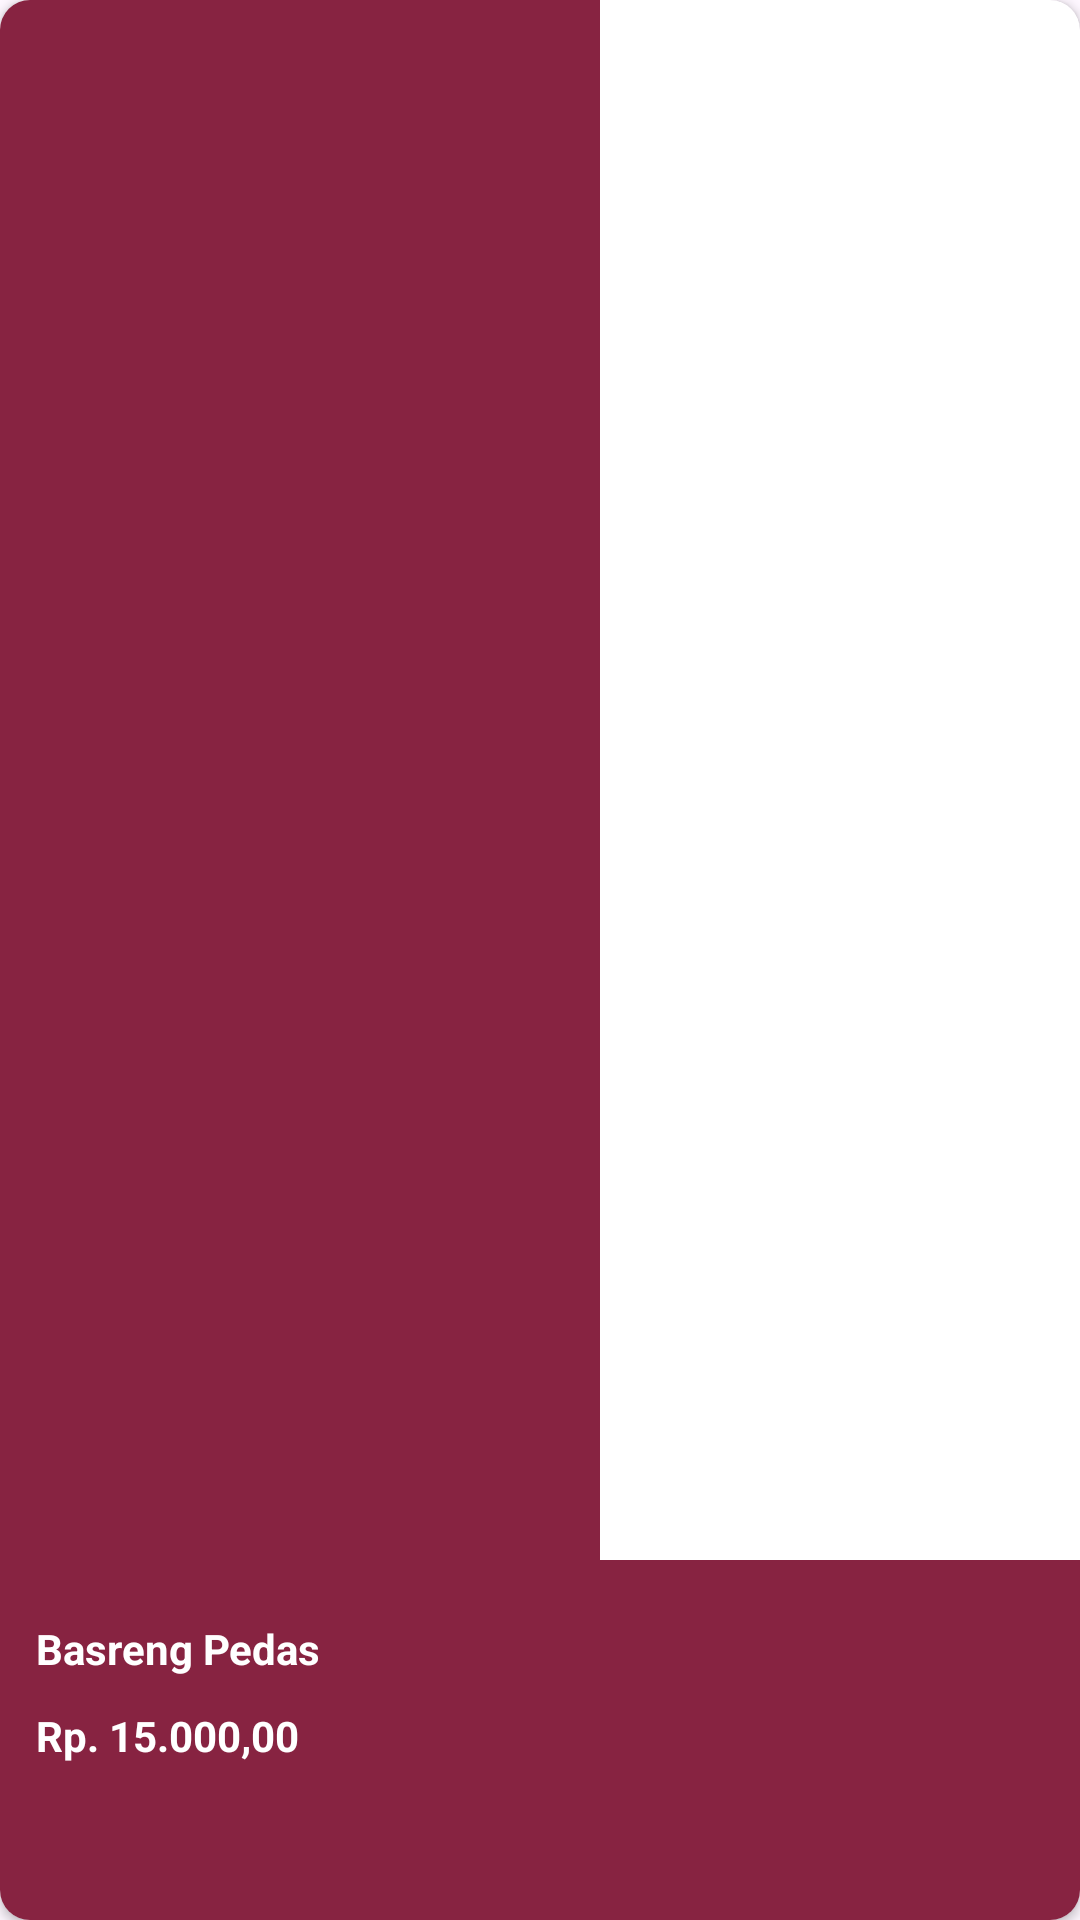

Android layout source for this screen:
<!-- AndroidManifest.xml: application theme Theme.CedasAPK -->
<!-- res/layout/itemcardview_user.xml -->
<androidx.cardview.widget.CardView xmlns:android="http://schemas.android.com/apk/res/android"
    xmlns:app="http://schemas.android.com/apk/res-auto"
    xmlns:tools="http://schemas.android.com/tools"
    android:id="@+id/card_view"
    android:layout_width="200dp"
    android:layout_height="wrap_content"
    android:layout_gravity="center"
    android:layout_marginTop="16dp"
    android:layout_marginBottom="16dp"
    android:layout_marginRight="25dp"
    android:background="@drawable/grey_background"
    app:cardCornerRadius="10dp">

    <LinearLayout
        android:layout_width="match_parent"
        android:layout_height="match_parent"
        android:orientation="vertical">

        
        <ImageView
            android:id="@+id/iv_item_foto"
            android:layout_width="200dp"
            android:layout_height="200dp"
            android:layout_weight="1"
            android:scaleType="centerCrop"
            android:background="@color/merah"
            tools:srcCompat="@tools:sample/avatars" />

        











        












        <LinearLayout
            android:background="@color/merah"
            android:layout_width="match_parent"
            android:layout_height="120dp"
            android:orientation="vertical"
            android:paddingTop="15dp">

            <TextView
                android:paddingBottom="5dp"
                android:paddingTop="5dp"
                android:paddingLeft="12dp"
                android:textStyle="bold"
                android:id="@+id/txusername"
                android:textColor="@color/white"
                android:layout_width="match_parent"
                android:layout_height="wrap_content"
                android:text="Basreng Pedas" />
            <TextView
                android:paddingBottom="5dp"
                android:paddingTop="5dp"
                android:paddingLeft="12dp"
                android:textColor="@color/white"
                android:textStyle="bold"
                android:id="@+id/txemail"
                android:layout_width="match_parent"
                android:layout_height="wrap_content"
                android:text="Rp. 15.000,00" />
        </LinearLayout>

        







    </LinearLayout>

</androidx.cardview.widget.CardView>
<!-- resources referenced by this layout -->
<resources>
  <color name="merah">#872341</color>
  <color name="white">#FFFFFFFF</color>
  <!-- drawable grey_background (drawable) -->
  <?xml version="1.0" encoding="utf-8"?>
  <selector xmlns:tools="http://schemas.android.com/tools" xmlns:android="http://schemas.android.com/apk/res/android" tools:ignore="MissingDefaultResource">
      <item>
          <shape android:shape="rectangle">
              <solid android:color="#DDDDDD"/>
              <corners android:radius="10dp"/>
          </shape>
      </item>
  </selector>
  <style name="Theme.CedasAPK" parent="Base.Theme.CedasAPK" />
  <style name="Base.Theme.CedasAPK" parent="Theme.Material3.DayNight.NoActionBar">
          
          
      </style>
</resources>
